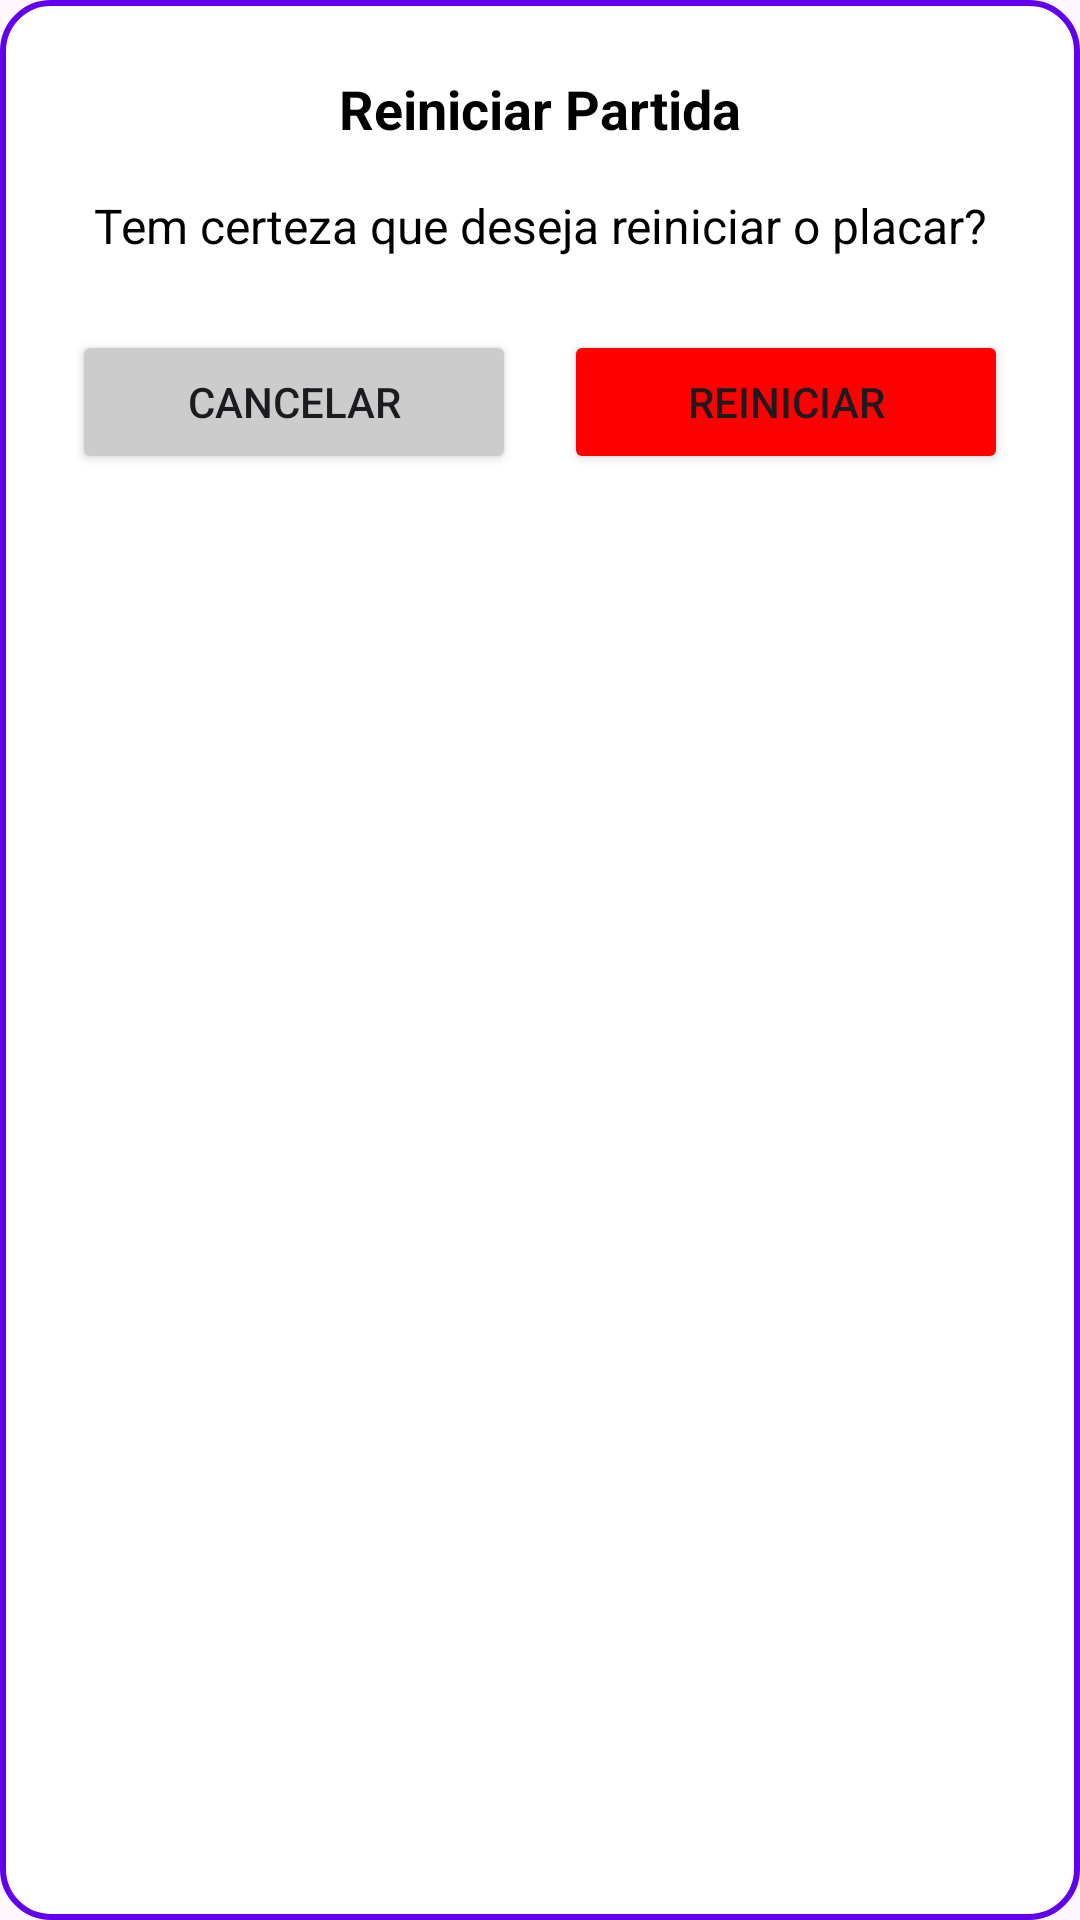

Produce the Android XML layout that renders to this screen, including the resource entries it uses.
<!-- AndroidManifest.xml: application theme Theme.AplicativoSorteioKotlin -->
<!-- res/layout/dialog_reiniciar.xml -->
<?xml version="1.0" encoding="utf-8"?>
<LinearLayout xmlns:android="http://schemas.android.com/apk/res/android"
    android:layout_width="match_parent"
    android:layout_height="wrap_content"
    android:orientation="vertical"
    android:padding="24dp"
    android:background="@drawable/dialog_background">

    <TextView
        android:id="@+id/title"
        android:layout_width="match_parent"
        android:layout_height="wrap_content"
        android:text="Reiniciar Partida"
        android:textSize="18sp"
        android:textStyle="bold"
        android:gravity="center"
        android:layout_marginBottom="16dp"
        android:textColor="@android:color/black"/>

    <TextView
        android:id="@+id/message"
        android:layout_width="match_parent"
        android:layout_height="wrap_content"
        android:text="Tem certeza que deseja reiniciar o placar?"
        android:textSize="16sp"
        android:gravity="center"
        android:layout_marginBottom="24dp"
        android:textColor="@android:color/black"/>

    <LinearLayout
        android:layout_width="match_parent"
        android:layout_height="wrap_content"
        android:orientation="horizontal"
        android:weightSum="2">

        <Button
            android:id="@+id/btnCancelar"
            android:layout_width="0dp"
            android:layout_height="wrap_content"
            android:layout_weight="1"
            android:text="Cancelar"
            android:layout_marginEnd="8dp"
            android:backgroundTint="@color/gray"/>

        <Button
            android:id="@+id/btnConfirmar"
            android:layout_width="0dp"
            android:layout_height="wrap_content"
            android:layout_weight="1"
            android:text="Reiniciar"
            android:layout_marginStart="8dp"
            android:backgroundTint="@color/red"/>

    </LinearLayout>

</LinearLayout>
<!-- resources referenced by this layout -->
<resources>
  <color name="gray">#FFCCCCCC</color>
  <color name="red">#FFFF0000</color>
  <!-- drawable dialog_background (drawable) -->
  <?xml version="1.0" encoding="utf-8"?>
  <shape xmlns:android="http://schemas.android.com/apk/res/android">
      <solid android:color="@android:color/white"/>
      <corners android:radius="16dp"/>
      <stroke android:width="2dp" android:color="@color/purple_500"/>
  </shape>
  <style name="Theme.AplicativoSorteioKotlin" parent="Base.Theme.AplicativoSorteioKotlin" />
  <color name="purple_500">#FF6200EE</color>
  <style name="Base.Theme.AplicativoSorteioKotlin" parent="Theme.Material3.DayNight.NoActionBar">
          
          
      </style>
</resources>
